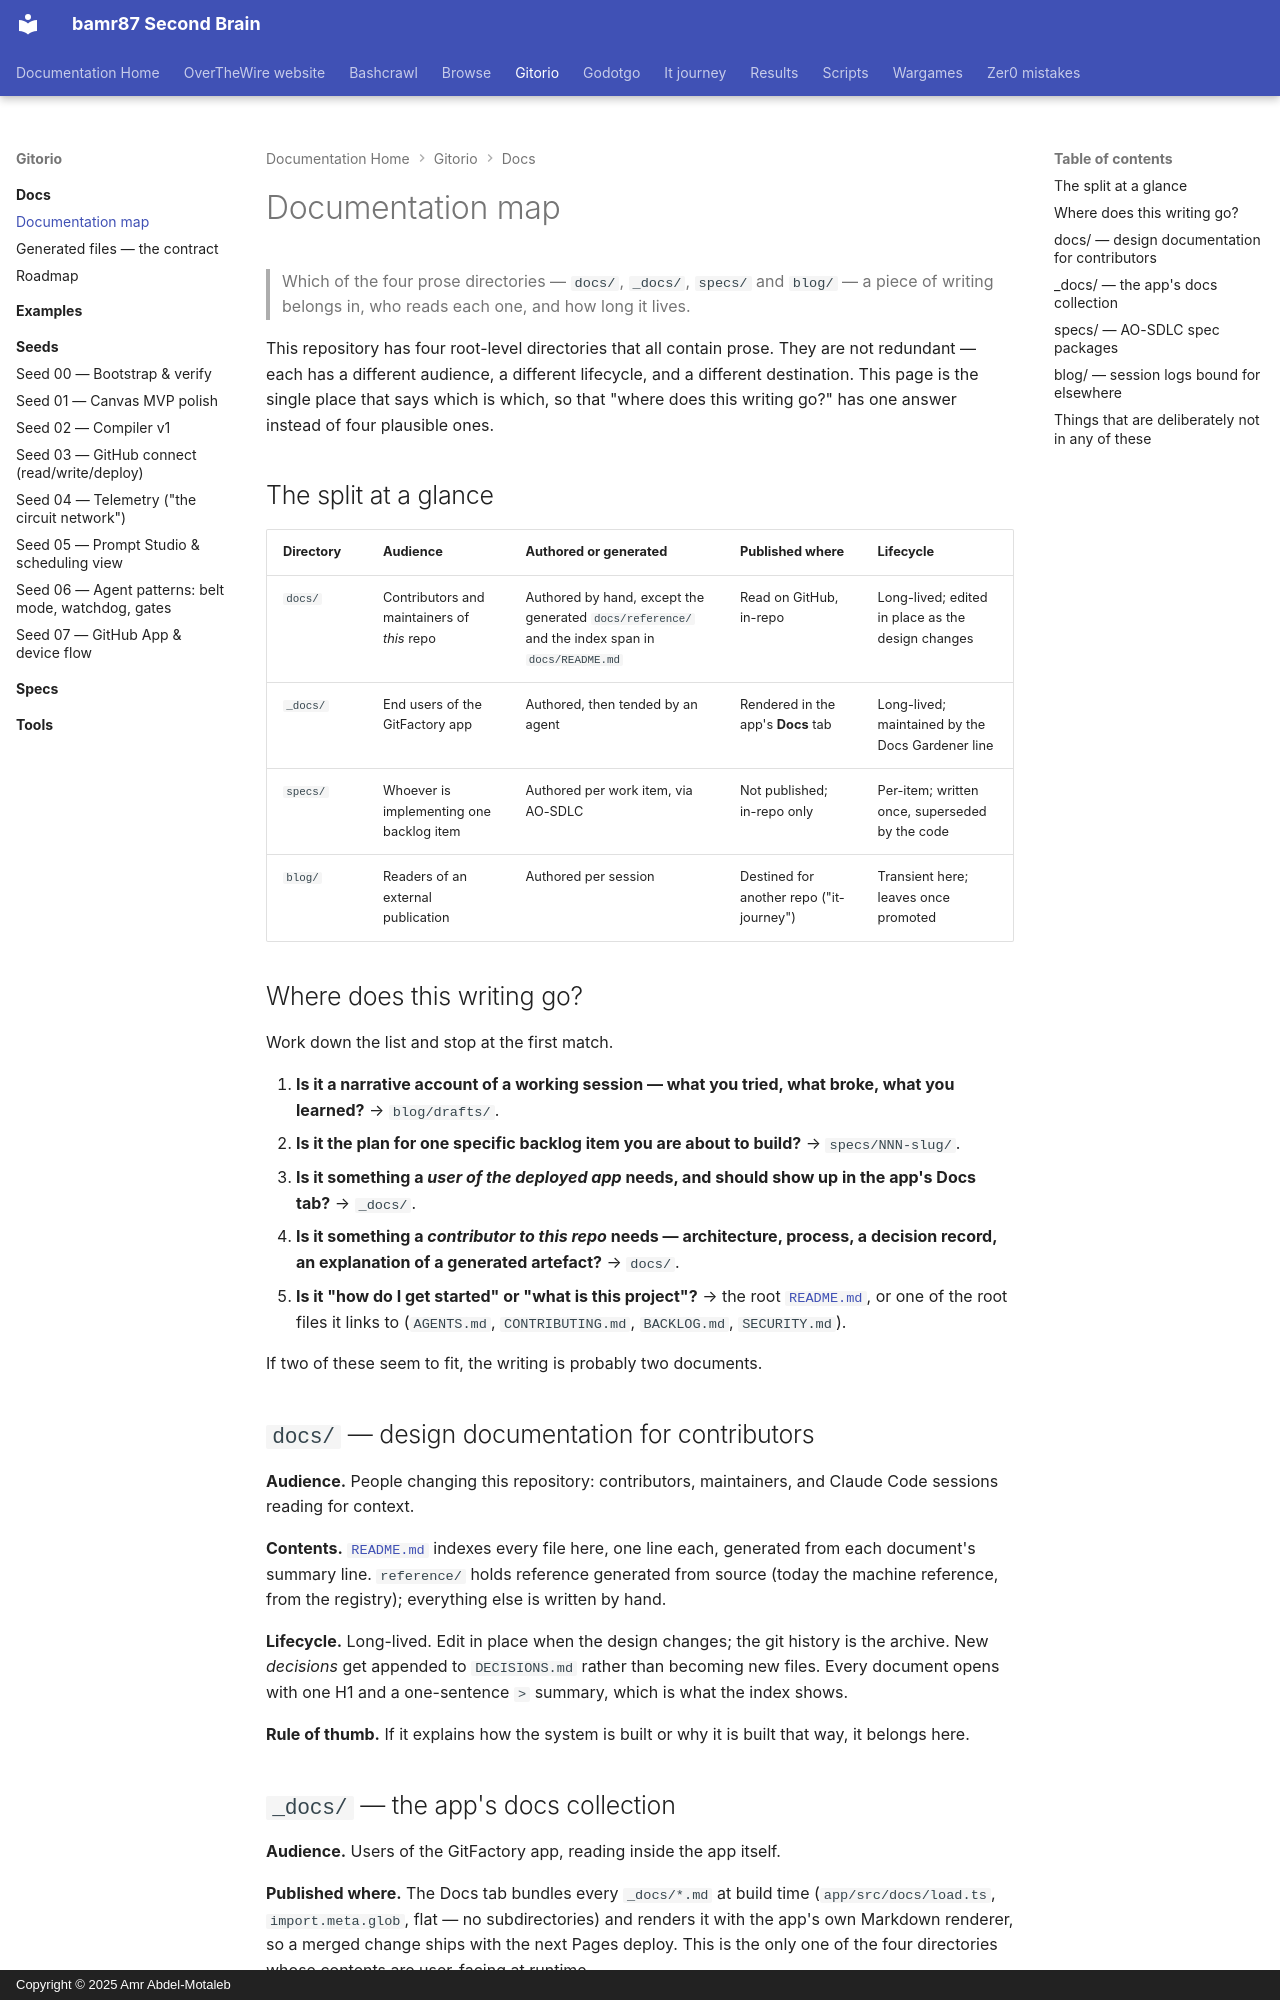

repository: bamr87/README · page: gitorio/docs/DOCUMENTATION-MAP/index.html · generator: mkdocs · copyright: Copyright © 2025 Amr Abdel-Motaleb

---
source_file: docs/DOCUMENTATION-MAP.md
source_repo: bamr87/gitorio
source_url: https://github.com/bamr87/gitorio/blob/main/docs/DOCUMENTATION-MAP.md
title: Documentation map
---
# Documentation map

> Which of the four prose directories — `docs/`, `_docs/`, `specs/` and `blog/` — a piece of writing belongs in, who reads each one, and how long it lives.

This repository has four root-level directories that all contain prose. They are not redundant — each has a different audience, a different lifecycle, and a different destination. This page is the single place that says which is which, so that "where does this writing go?" has one answer instead of four plausible ones.

## The split at a glance

| Directory | Audience | Authored or generated | Published where | Lifecycle |
| --- | --- | --- | --- | --- |
| `docs/` | Contributors and maintainers of *this* repo | Authored by hand, except the generated `docs/reference/` and the index span in `docs/README.md` | Read on GitHub, in-repo | Long-lived; edited in place as the design changes |
| `_docs/` | End users of the GitFactory app | Authored, then tended by an agent | Rendered in the app's **Docs** tab | Long-lived; maintained by the Docs Gardener line |
| `specs/` | Whoever is implementing one backlog item | Authored per work item, via AO-SDLC | Not published; in-repo only | Per-item; written once, superseded by the code |
| `blog/` | Readers of an external publication | Authored per session | Destined for another repo ("it-journey") | Transient here; leaves once promoted |

## Where does this writing go?

Work down the list and stop at the first match.

1. **Is it a narrative account of a working session — what you tried, what broke, what you learned?** → `blog/drafts/`.
2. **Is it the plan for one specific backlog item you are about to build?** → `specs/NNN-slug/`.
3. **Is it something a *user of the deployed app* needs, and should show up in the app's Docs tab?** → `_docs/`.
4. **Is it something a *contributor to this repo* needs — architecture, process, a decision record, an explanation of a generated artefact?** → `docs/`.
5. **Is it "how do I get started" or "what is this project"?** → the root [`README.md`](../README.md), or one of the root files it links to (`AGENTS.md`, `CONTRIBUTING.md`, `BACKLOG.md`, `SECURITY.md`).

If two of these seem to fit, the writing is probably two documents.

## `docs/` — design documentation for contributors

**Audience.** People changing this repository: contributors, maintainers, and Claude Code sessions reading for context.

**Contents.** [`README.md`](README.md) indexes every file here, one line each, generated from each document's summary line. `reference/` holds reference generated from source (today the machine reference, from the registry); everything else is written by hand.

**Lifecycle.** Long-lived. Edit in place when the design changes; the git history is the archive. New *decisions* get appended to `DECISIONS.md` rather than becoming new files. Every document opens with one H1 and a one-sentence `>` summary, which is what the index shows.

**Rule of thumb.** If it explains how the system is built or why it is built that way, it belongs here.
